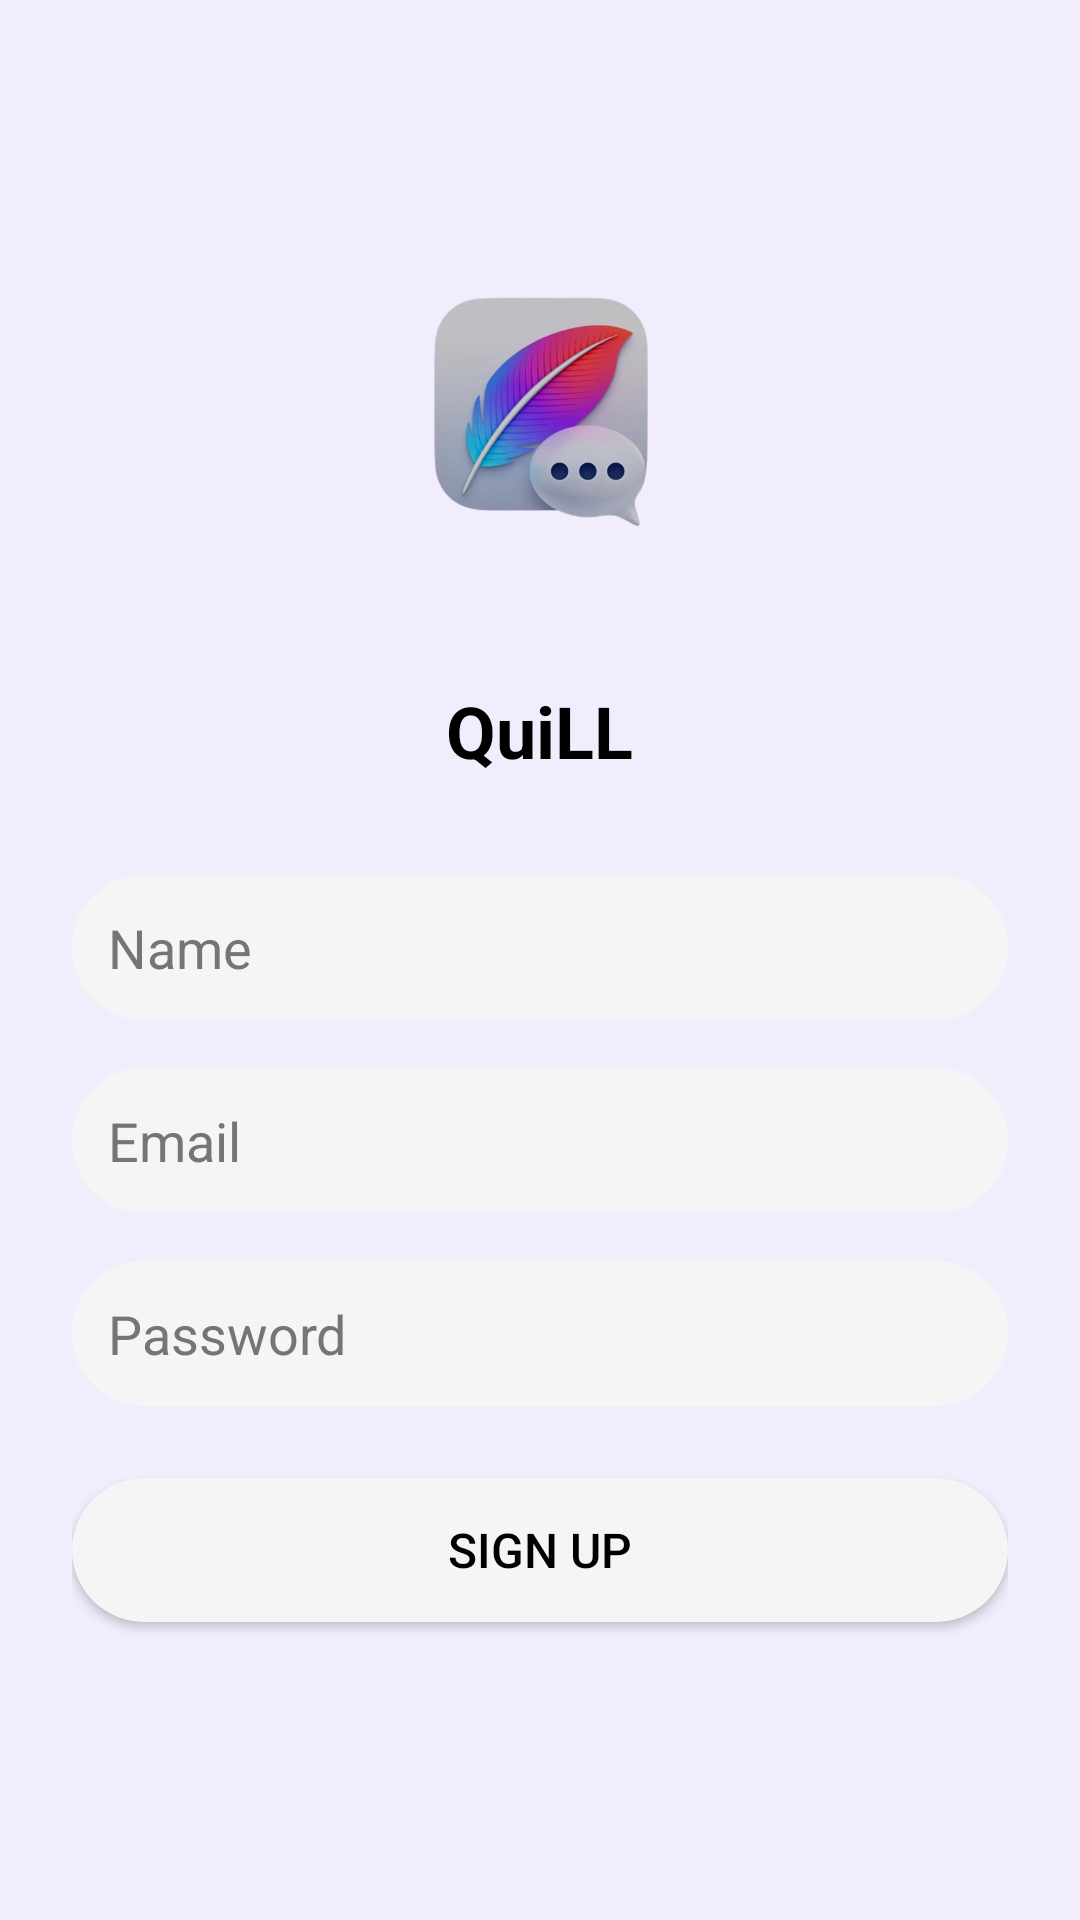

Android layout source for this screen:
<!-- AndroidManifest.xml: application theme Theme.QuiLL -->
<!-- res/layout/activity_signup.xml -->
<?xml version="1.0" encoding="utf-8"?>
<RelativeLayout xmlns:android="http://schemas.android.com/apk/res/android"
    android:layout_width="match_parent"
    android:layout_height="match_parent"
    android:background="@color/Primary">

    <LinearLayout
        android:layout_width="match_parent"
        android:layout_height="wrap_content"
        android:layout_centerInParent="true"
        android:orientation="vertical"
        android:padding="24dp">

        <ImageView
            android:id="@+id/logoImage"
            android:layout_width="120dp"
            android:layout_height="120dp"
            android:layout_gravity="center"
            android:layout_marginBottom="32dp"
            android:src="@drawable/logo" />

        <TextView
            android:layout_width="wrap_content"
            android:layout_height="wrap_content"
            android:layout_gravity="center"
            android:layout_marginBottom="32dp"
            android:text="@string/app_name"
            android:textColor="@color/black"
            android:textSize="24sp"
            android:textStyle="bold" />

        <EditText
            android:id="@+id/editTextName"
            android:layout_width="match_parent"
            android:layout_height="wrap_content"
            android:layout_marginBottom="16dp"
            android:background="@drawable/edit_style_box"
            android:hint="Name"
            android:inputType="textPersonName"
            android:padding="12dp"
            android:textColor="@color/black"
            android:textColorHint="#757575" />

        <EditText
            android:id="@+id/editTextEmail"
            android:layout_width="match_parent"
            android:layout_height="wrap_content"
            android:layout_marginBottom="16dp"
            android:background="@drawable/edit_style_box"
            android:hint="Email"
            android:inputType="textEmailAddress"
            android:padding="12dp"
            android:textColor="@color/black"
            android:textColorHint="#757575" />

        <EditText
            android:id="@+id/editTextPassword"
            android:layout_width="match_parent"
            android:layout_height="wrap_content"
            android:layout_marginBottom="24dp"
            android:background="@drawable/edit_style_box"
            android:hint="Password"
            android:inputType="textPassword"
            android:padding="12dp"
            android:textColor="@color/black"
            android:textColorHint="#757575" />

        <Button
            android:id="@+id/buttonSignup"
            android:layout_width="match_parent"
            android:layout_height="wrap_content"
            android:layout_marginBottom="24dp"
            android:background="@drawable/edit_style_box"
            android:gravity="center"
            android:padding="12dp"
            android:text="Sign Up"
            android:textColor="@color/black"
            android:textSize="16sp" />

        <ProgressBar
            android:id="@+id/progressBar"
            android:layout_width="wrap_content"
            android:layout_height="wrap_content"
            android:layout_gravity="center"
            android:layout_marginTop="16dp"
            android:visibility="gone" />

    </LinearLayout>
</RelativeLayout>
<!-- resources referenced by this layout -->
<resources>
  <color name="Primary">#F2EDFD</color>
  <color name="black">#FF000000</color>
  <!-- drawable edit_style_box (drawable) -->
  <?xml version="1.0" encoding="utf-8"?>
  <shape xmlns:android="http://schemas.android.com/apk/res/android"
      android:shape="rectangle">
      <solid android:color="#F5F5F5"/>
      <corners android:radius="24dp"/>
      <padding
          android:left="12dp"
          android:right="12dp"
          android:top="8dp"
          android:bottom="8dp"/>
  </shape>
  <!-- drawable logo: png bitmap (drawable, 155080 bytes) -->
  <string name="app_name">QuiLL</string>
  <style name="Theme.QuiLL" parent="Base.Theme.QuiLL" />
  <style name="Base.Theme.QuiLL" parent="Theme.Material3.Light.NoActionBar">
          <item name="colorPrimary">@color/Primary</item>
          <item name="colorPrimaryDark">@color/PrimaryDark</item>
          <item name="colorAccent">@color/black</item>
          <item name="android:statusBarColor">@color/PrimaryDark</item>
          <item name="android:windowBackground">@android:color/white</item>
          <item name="actionOverflowMenuStyle">@style/OverflowMenuStyle</item>
          <item name="popupMenuBackground">@android:color/white</item>
          <item name="android:itemBackground">@android:color/white</item>
          <item name="alertDialogTheme">@style/AlertDialogTheme</item>
      </style>
  <color name="PrimaryDark">#D7C6F8</color>
  <style name="OverflowMenuStyle" parent="Widget.Material3.PopupMenu.Overflow">
          <item name="android:popupBackground">@android:color/white</item>
          <item name="android:dropDownListViewStyle">@style/DropDownListViewStyle</item>
          <item name="android:textColor">@color/black</item>
          <item name="overlapAnchor">false</item>
          <item name="android:dropDownVerticalOffset">-4dp</item>
      </style>
  <style name="AlertDialogTheme" parent="ThemeOverlay.Material3.MaterialAlertDialog">
          <item name="android:background">@color/white</item>
          <item name="android:windowBackground">@color/white</item>
          <item name="buttonBarPositiveButtonStyle">@style/AlertDialogButtonStyle</item>
          <item name="buttonBarNegativeButtonStyle">@style/AlertDialogButtonStyle</item>
          <item name="materialAlertDialogTitleTextStyle">@style/AlertDialogTitleStyle</item>
          <item name="android:textColor">@color/black</item>
          <item name="android:textColorPrimary">@color/black</item>
      </style>
  <style name="DropDownListViewStyle" parent="@android:style/Widget.ListView">
          <item name="android:background">@android:color/white</item>
          <item name="android:divider">@null</item>
          <item name="android:dividerHeight">0dp</item>
      </style>
  <color name="white">#FFFFFFFF</color>
  <style name="AlertDialogButtonStyle" parent="Widget.Material3.Button.TextButton.Dialog">
          <item name="android:textColor">@color/black</item>
          <item name="rippleColor">@color/PrimaryDark</item>
          <item name="android:background">@android:color/transparent</item>
      </style>
  <style name="AlertDialogTitleStyle" parent="MaterialAlertDialog.Material3.Title.Text">
          <item name="android:textColor">@color/black</item>
          <item name="android:textStyle">bold</item>
          <item name="android:textSize">20sp</item>
      </style>
</resources>
